Run: headless pygame with SDL's dummy video driver; simulated clock (each Clock.tick advances the game by its frame time, no real sleeping); random seed 0; keys injected as events and as key.get_pressed() state; mouse plan: one left click at the window centre at the start of phase 2, then a move to the lower-right quarter at the start of phase 3.
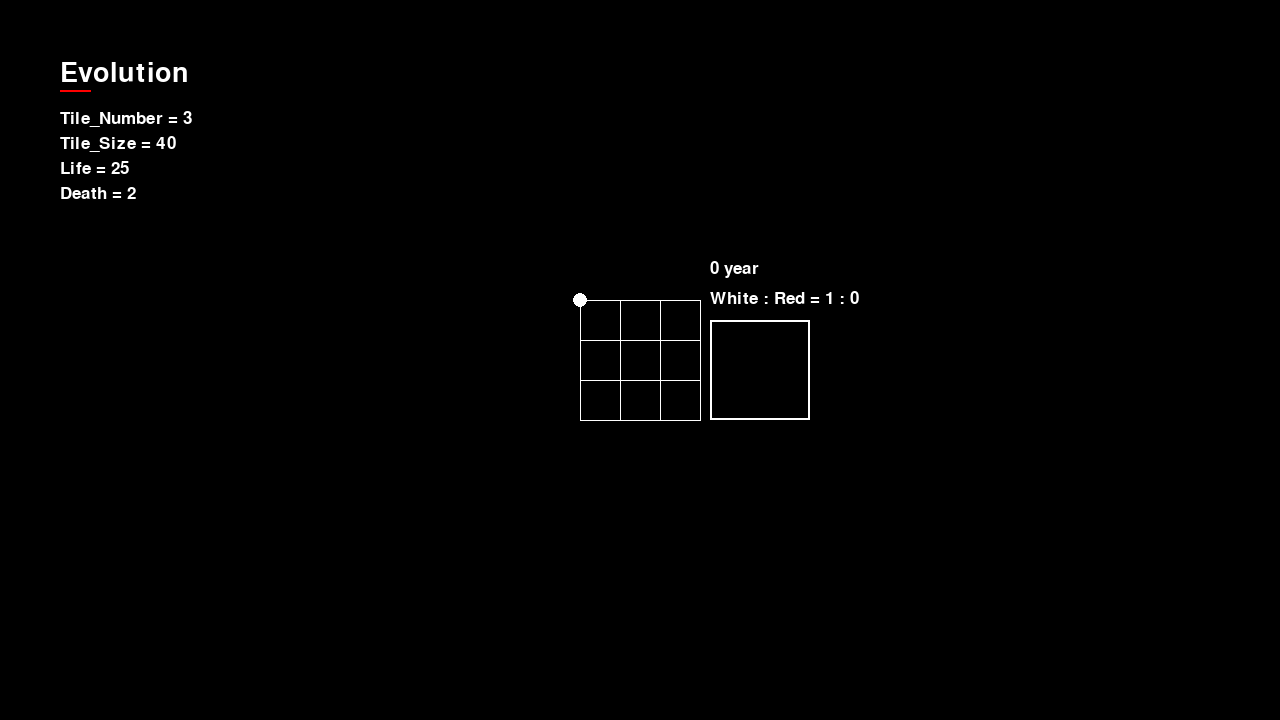
Frame 1 of 4 · flips 1–60 · no input
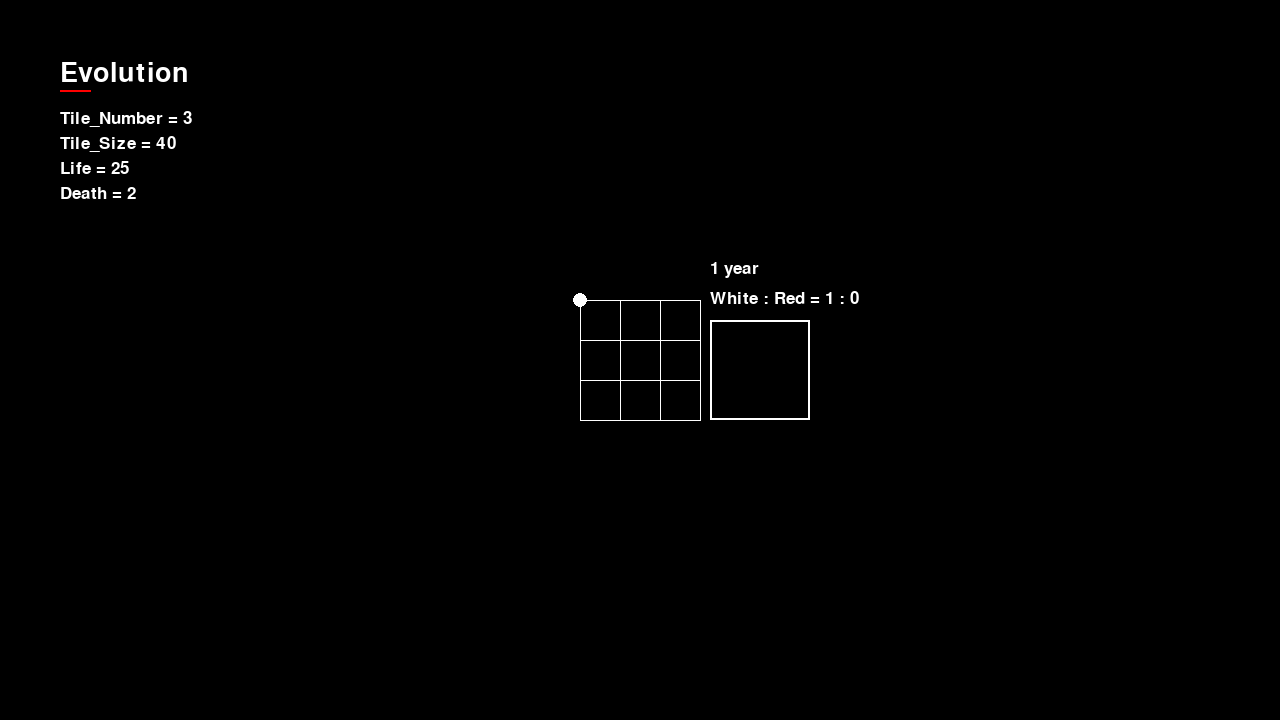
Frame 2 of 4 · flips 61–180 · clicked the window centre · tapped SPACE, RETURN · held RIGHT (→), D
Frame 3 of 4 · flips 181–300 · moved the mouse to the lower-right quarter · held DOWN (↓), S · screen unchanged from frame 2, image omitted
Frame 4 of 4 · flips 301–420 · held LEFT (←), A, UP (↑), W · screen unchanged from frame 3, image omitted

The pygame program that drew these frames:

import pygame
from random import *

# 초기화
pygame.init()

# 화면 크기
screen_width = 1280
screen_height = 720
screen = pygame.display.set_mode((screen_width, screen_height))

# 타이틀, 아이콘
pygame.display.set_caption("Evolution")

# FPS
clock = pygame.time.Clock()

# 폰트
Title_font = pygame.font.Font(None, 40) # 폰트 객체 생성 (폰트, 크기)
game_font = pygame.font.Font(None, 25) # 폰트 객체 생성 (폰트, 크기)

# 색
BLACK = (0, 0, 0)
WHITE = (255, 255, 255)
P_BLUE = (147, 214, 237)
RED = (255, 0, 0)

tilesize = 40
tilenumber = 3

size = 7
life = 25
death = 2
initbirthrate = 0.8
birthrate = 0.5
birthrestrict = 0.6

entity_list= []
time = 0

##################################################

class Dots():
    def __init__(self, loc, life, color, leaping):
        self.loc = loc
        self.life = life
        self.color = color
        self.leaping = leaping


    def move(self):
        num = randrange(4)
        if num == 0:
            if self.loc[0] + self.leaping > tilenumber:
                self.loc[0] = tilenumber
            else:
                self.loc[0] = self.loc[0] + self.leaping
        if num == 1:
            if self.loc[0] - self.leaping < 0:
                self.loc[0] = 0
            else:
                self.loc[0] = self.loc[0] - self.leaping
        if num == 2:
            if self.loc[1] + self.leaping > tilenumber:
                self.loc[1] = tilenumber
            else:
                self.loc[1] = self.loc[1] + self.leaping
        if num == 3:
            if self.loc[1] - self.leaping < 0:
                self.loc[1] = 0
            else:
                self.loc[1] = self.loc[1] - self.leaping

    def draw(self):
        pygame.draw.circle(screen, self.color, \
        [screen_width/2 - tilesize*(tilenumber/2-self.loc[0]), screen_height/2 - tilesize*(tilenumber/2-self.loc[1])], size)

for m in range(0, tilenumber):
    for n in range(0, tilenumber):
        if random() > initbirthrate:
            if random() > 0.5:
                entity_list.append(Dots([m, n], life, WHITE, 1))
            else:
                entity_list.append(Dots([m, n], life, RED, 2))
##################################################

# 이벤트 루프
running = True
while running:
    clock.tick(60)
    mouse = pygame.mouse.get_pos()

    for event in pygame.event.get():
        if event.type == pygame.QUIT:
            running = False
        if event.type == pygame.KEYDOWN:
            if event.key == pygame.K_ESCAPE:
                running = False

        if event.type == pygame.MOUSEBUTTONDOWN:
            if screen_width/2 + tilesize*tilenumber/2 + 10 < mouse[0] < screen_width/2 + tilesize*tilenumber/2 + 110\
                and screen_height/2 + tilesize*tilenumber/2 - 100 < mouse[1] < screen_height/2 + tilesize*tilenumber/2:
                for entt in entity_list:
                    entt.life = entt.life - death
                    if entt.life <= 0:
                        entity_list.remove(entt)
                    
                    entt.move()
                    
                i = len(entity_list)
                for m in range(i - 1):
                    for n in range(m + 1, i):
                        if entity_list[m].loc == entity_list[n].loc and random() > birthrate and len(entity_list) < tilenumber*tilenumber*birthrestrict:
                            if entity_list[m].color == RED and entity_list[n].color == RED:
                                x = entity_list[m].loc[0]
                                y = entity_list[m].loc[1]
                                entity_list.append(Dots([x, y], life, RED, 2))

                            if entity_list[m].color == RED and entity_list[n].color == WHITE:
                                x = entity_list[m].loc[0]
                                y = entity_list[m].loc[1]
                                if random() > 0.5:
                                    entity_list.append(Dots([x, y], life, RED, 2))
                                else:
                                    entity_list.append(Dots([x, y], life, WHITE, 1))
                            if entity_list[m].color == WHITE and entity_list[n].color == WHITE:
                                x = entity_list[m].loc[0]
                                y = entity_list[m].loc[1]
                                entity_list.append(Dots([x, y], life, RED, 2))

            time += 1

##################################################

    screen.fill(BLACK)

    # world_time 버튼
    pygame.draw.rect(screen, WHITE, [screen_width/2 + tilesize*tilenumber/2 + 10, screen_height/2 + tilesize*tilenumber/2 - 100, 100, 100], 2)

    # 그리드
    for m in range(0, tilesize*tilenumber + 1, tilesize):
        pygame.draw.line(screen, WHITE, [screen_width/2 - tilesize*tilenumber/2 + m, screen_height/2 - tilesize*tilenumber/2], [screen_width/2 - tilesize*tilenumber/2 + m, screen_height/2 + tilesize*tilenumber/2], 1)
    for n in range(0, tilesize*tilenumber + 1, tilesize):
        pygame.draw.line(screen, WHITE, [screen_width/2 - tilesize*tilenumber/2, screen_height/2 - tilesize*tilenumber/2 + n], [screen_width/2 + tilesize*tilenumber/2, screen_height/2 - tilesize*tilenumber/2 + n], 1)

    # 개체
    for entt in entity_list:
        if entt.life > 0:
            entt.draw()

##################################################

    Title_text = Title_font.render("Evolution", True, WHITE)
    Title_rect = Title_text.get_rect(topleft = (60, 60))
    screen.blit(Title_text, Title_rect)

    pygame.draw.line(screen, RED, [60, 90], [90, 90], 2)

    line_text = game_font.render("Tile_Number = {0}".format(tilenumber), True, WHITE)
    line_rect = line_text.get_rect(topleft = (60, 110))
    screen.blit(line_text, line_rect)

    line_text = game_font.render("Tile_Size = {0}".format(tilesize), True, WHITE)
    line_rect = line_text.get_rect(topleft = (60, 135))
    screen.blit(line_text, line_rect)

    line_text = game_font.render("Life = {0}".format(life), True, WHITE)
    line_rect = line_text.get_rect(topleft = (60, 160))
    screen.blit(line_text, line_rect)

    line_text = game_font.render("Death = {0}".format(death), True, WHITE)
    line_rect = line_text.get_rect(topleft = (60, 185))
    screen.blit(line_text, line_rect)

    white = 0
    red = 0
    for entt in entity_list:
        if entt.color == WHITE:
            white += 1
        elif entt.color == RED:
            red += 1

    line_text = game_font.render("White : Red = {0} : {1}".format(white, red), True, WHITE)
    line_rect = line_text.get_rect(topleft = (screen_width/2 + tilesize*tilenumber/2 + 10, screen_height/2 + tilesize*tilenumber/2 - 130))
    screen.blit(line_text, line_rect)     

    line_text = game_font.render("{0} year".format(time), True, WHITE)
    line_rect = line_text.get_rect(topleft = (screen_width/2 + tilesize*tilenumber/2 + 10, screen_height/2 + tilesize*tilenumber/2 - 160))
    screen.blit(line_text, line_rect) 

##################################################

    pygame.display.update() # 화면 다시 그리기

# 종료
pygame.quit()

##################################################

# 결론 : 빨간 개체가 흰 개체보다 생존에 있어서 우월하다.
# 이유 : 활동력이 높다는 것은 상대적으로 공간이 작아지는 것이다. 따라서 인구밀도 높아지고, 번식에 유리한 것이다.
